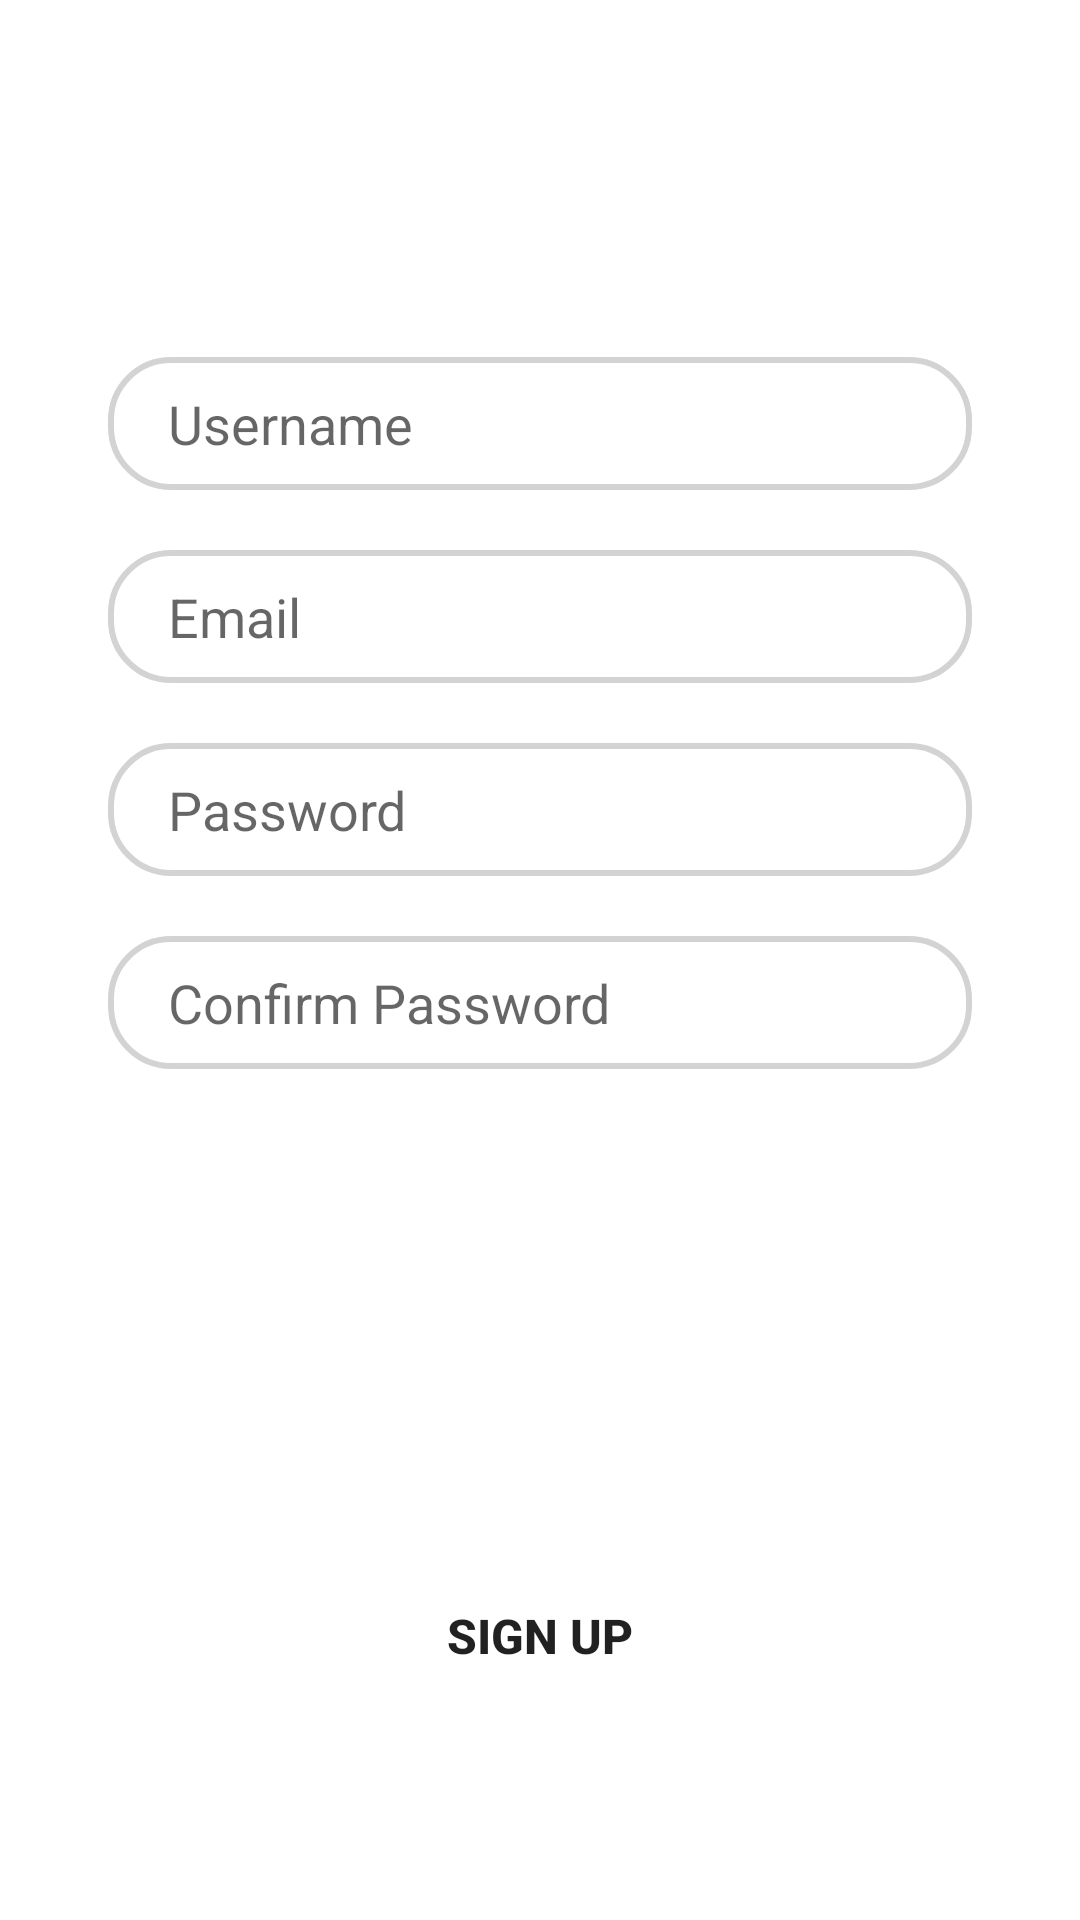

The Android layout XML behind this screen, and the referenced resources:
<!-- AndroidManifest.xml: application theme Theme.TapasTop -->
<!-- res/layout/signup_tab_fragment.xml -->
<?xml version="1.0" encoding="utf-8"?>
<androidx.constraintlayout.widget.ConstraintLayout xmlns:android="http://schemas.android.com/apk/res/android"
    xmlns:app="http://schemas.android.com/apk/res-auto"
    android:layout_width="match_parent"
    android:layout_height="match_parent">

    <EditText
        android:id="@+id/signup_username"
        android:layout_width="0dp"
        android:layout_height="wrap_content"
        android:background="@drawable/edit_text_bg"
        android:hint="@string/username_hint"
        android:paddingLeft="20dp"
        android:paddingTop="10dp"
        android:paddingBottom="10dp"
        app:backgroundTint="@null"
        app:layout_constraintBottom_toBottomOf="parent"
        app:layout_constraintEnd_toEndOf="parent"
        app:layout_constraintHorizontal_bias=".5"
        app:layout_constraintStart_toStartOf="parent"
        app:layout_constraintTop_toTopOf="parent"
        app:layout_constraintVertical_bias=".2"
        app:layout_constraintWidth_percent=".8" />

    <EditText
        android:id="@+id/signup_email"
        android:layout_width="0dp"
        android:layout_height="wrap_content"
        android:layout_marginTop="20dp"
        android:background="@drawable/edit_text_bg"
        android:hint="@string/email_hint"
        android:paddingLeft="20dp"
        android:paddingTop="10dp"
        android:paddingBottom="10dp"
        app:backgroundTint="@null"
        app:layout_constraintBottom_toBottomOf="parent"
        app:layout_constraintEnd_toEndOf="parent"
        app:layout_constraintHorizontal_bias=".5"
        app:layout_constraintStart_toStartOf="parent"
        app:layout_constraintTop_toBottomOf="@id/signup_username"
        app:layout_constraintVertical_bias="0"
        app:layout_constraintWidth_percent=".8" />

    <EditText
        android:id="@+id/signup_password"
        android:layout_width="0dp"
        android:layout_height="wrap_content"
        android:layout_marginTop="20dp"
        android:background="@drawable/edit_text_bg"
        android:hint="@string/password_hint"
        android:paddingLeft="20dp"
        android:paddingTop="10dp"
        android:paddingBottom="10dp"
        app:backgroundTint="@null"
        app:layout_constraintBottom_toBottomOf="parent"
        app:layout_constraintEnd_toEndOf="parent"
        app:layout_constraintHorizontal_bias=".5"
        app:layout_constraintStart_toStartOf="parent"
        app:layout_constraintTop_toBottomOf="@id/signup_email"
        app:layout_constraintVertical_bias="0"
        app:layout_constraintWidth_percent=".8" />

    <EditText
        android:id="@+id/signup_confirm_password"
        android:layout_width="0dp"
        android:layout_height="wrap_content"
        android:layout_marginTop="20dp"
        android:background="@drawable/edit_text_bg"
        android:hint="@string/confirm_password_hint"
        android:paddingLeft="20dp"
        android:paddingTop="10dp"
        android:paddingBottom="10dp"
        app:backgroundTint="@null"
        app:layout_constraintBottom_toBottomOf="parent"
        app:layout_constraintEnd_toEndOf="parent"
        app:layout_constraintHorizontal_bias=".5"
        app:layout_constraintStart_toStartOf="parent"
        app:layout_constraintTop_toBottomOf="@id/signup_password"
        app:layout_constraintVertical_bias="0"
        app:layout_constraintWidth_percent=".8" />

    <Button
        android:id="@+id/btn_signup"
        android:layout_width="0dp"
        android:layout_height="wrap_content"
        android:background="@drawable/button_bg"
        android:stateListAnimator="@null"
        android:text="@string/signup_title"
        android:textSize="16sp"
        android:textStyle="bold"
        app:backgroundTint="@null"
        app:layout_constraintBottom_toBottomOf="parent"
        app:layout_constraintEnd_toEndOf="parent"
        app:layout_constraintStart_toStartOf="parent"
        app:layout_constraintTop_toBottomOf="@id/signup_confirm_password"
        app:layout_constraintVertical_bias=".7"
        app:layout_constraintWidth_percent=".8" />

</androidx.constraintlayout.widget.ConstraintLayout>
<!-- resources referenced by this layout -->
<resources>
  <!-- drawable edit_text_bg (drawable) -->
  <?xml version="1.0" encoding="utf-8"?>
  <shape xmlns:android="http://schemas.android.com/apk/res/android" >
      <corners android:radius="20dp"/>
  
      <stroke android:width="2dp"
          android:color="#D3D3D3"/>
  </shape>
  <string name="confirm_password_hint">Confirm Password</string>
  <string name="email_hint">Email</string>
  <string name="password_hint">Password</string>
  <string name="signup_title">Sign Up</string>
  <string name="username_hint">Username</string>
  <style name="Theme.TapasTop" parent="Theme.MaterialComponents.DayNight.DarkActionBar">
          
          <item name="colorPrimary">@android:color/transparent</item>
          <item name="colorPrimaryVariant">@color/purple_700</item>
          <item name="colorOnPrimary">@color/white</item>
          
          <item name="colorSecondary">@color/teal_200</item>
          <item name="colorSecondaryVariant">@color/amber_900</item>
          <item name="colorOnSecondary">@color/black</item>
          
          
          
          <item name="errorTextColor">@color/red_700</item>
          <item name="windowActionBarOverlay">true</item>
          <item name="windowNoTitle">true</item>
  
      </style>
  <color name="purple_700">#FF3700B3</color>
  <color name="white">#FFFFFFFF</color>
  <color name="teal_200">#FF03DAC5</color>
  <color name="amber_900">#ff6f00</color>
  <color name="black">#FF000000</color>
  <color name="red_700">#d50000</color>
</resources>
